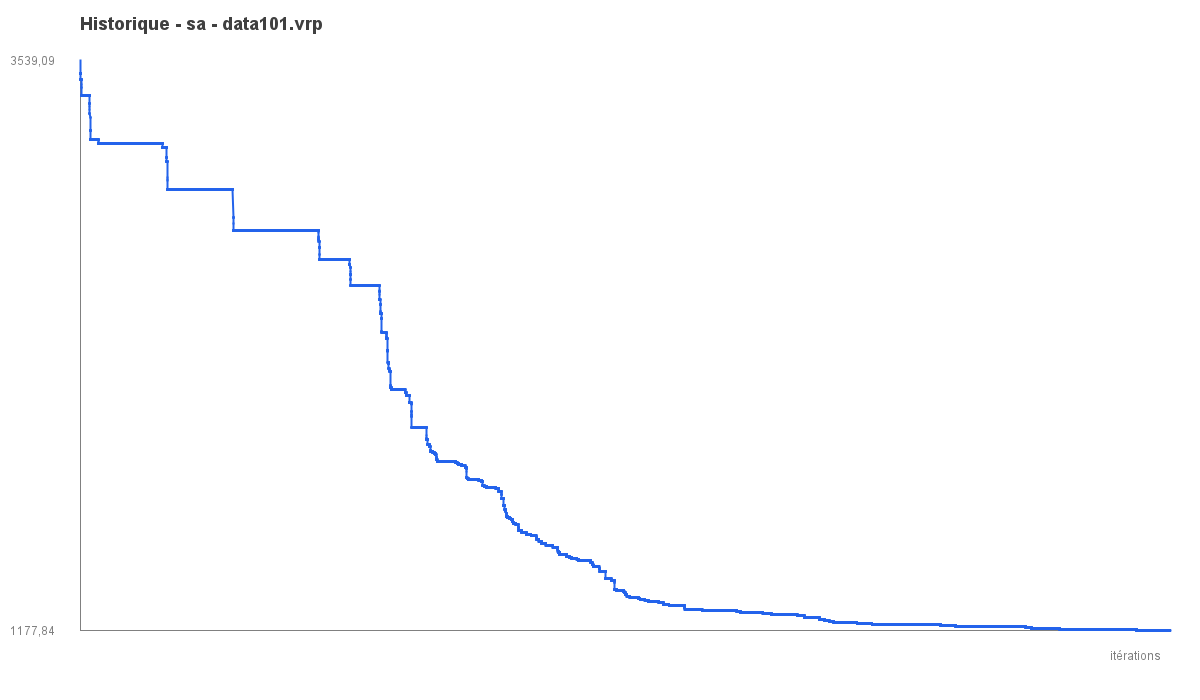

The file beside this chart, header and first rows:
iter, best_objective
1, 3539
2, 3488
3, 3488
4, 3488
5, 3488
6, 3488
7, 3488
8, 3488
9, 3488
10, 3488
11, 3488
12, 3488
13, 3488
14, 3488
15, 3488
16, 3488
17, 3488
18, 3488
19, 3461
20, 3461
21, 3461
22, 3461
23, 3461
24, 3461
25, 3461
26, 3461
27, 3461
28, 3461
29, 3461
30, 3461
31, 3461
32, 3461
33, 3461
34, 3461
35, 3461
36, 3461
37, 3443
38, 3431
39, 3431
40, 3397
41, 3397
42, 3397
43, 3397
44, 3397
45, 3397
46, 3397
47, 3397
48, 3397
49, 3397
50, 3397
51, 3397
52, 3397
53, 3397
54, 3397
55, 3397
56, 3397
57, 3397
58, 3397
59, 3397
60, 3397
... 29,940 more rows
